Photos from the image-classification dataset "kiwi" in the GitHub repository yugan-tano/farm-guardian. Its 4 classes are: brown spot, gray mold, healthy, ulcer.

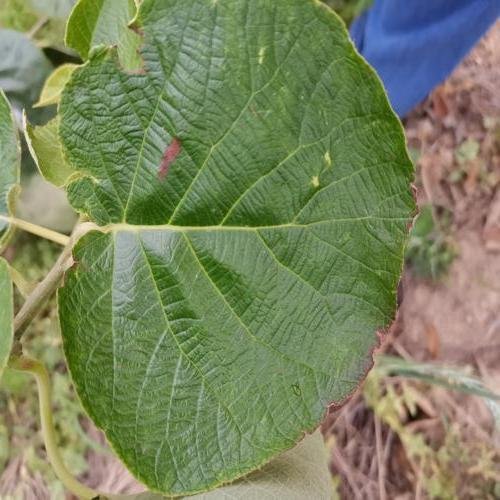
Label: ulcer

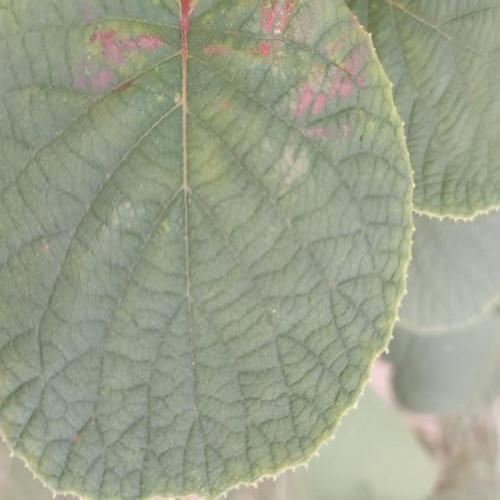
Label: brown spot

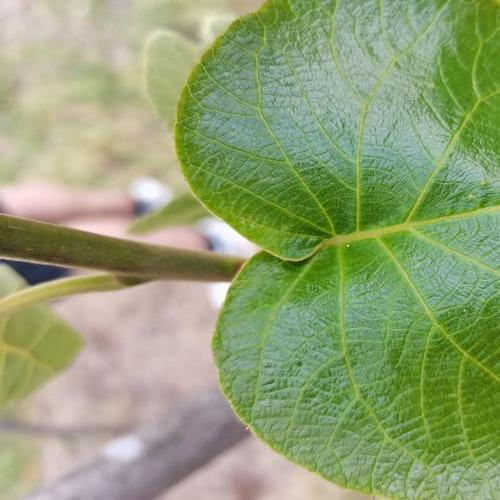
Label: healthy

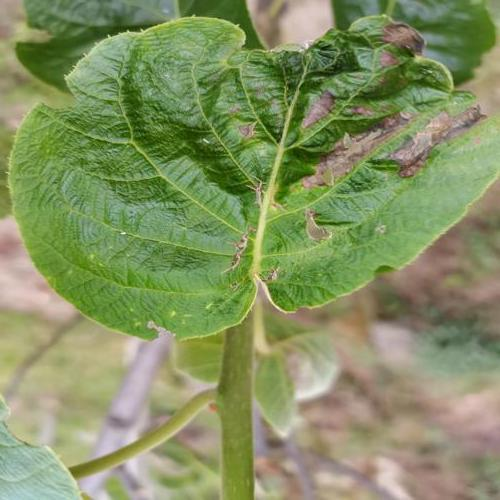
Label: brown spot

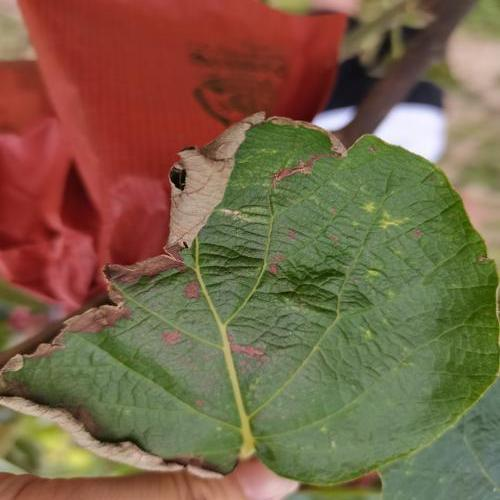
Label: gray mold

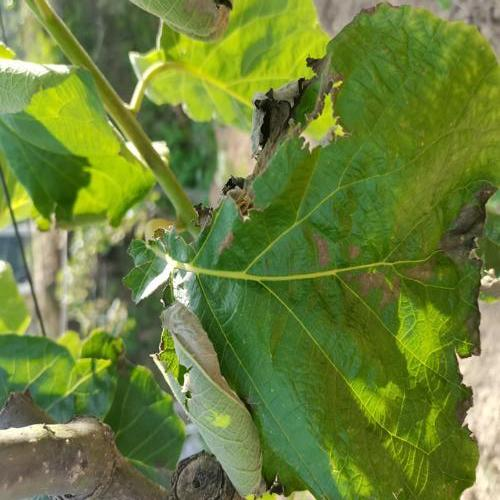
Label: gray mold
